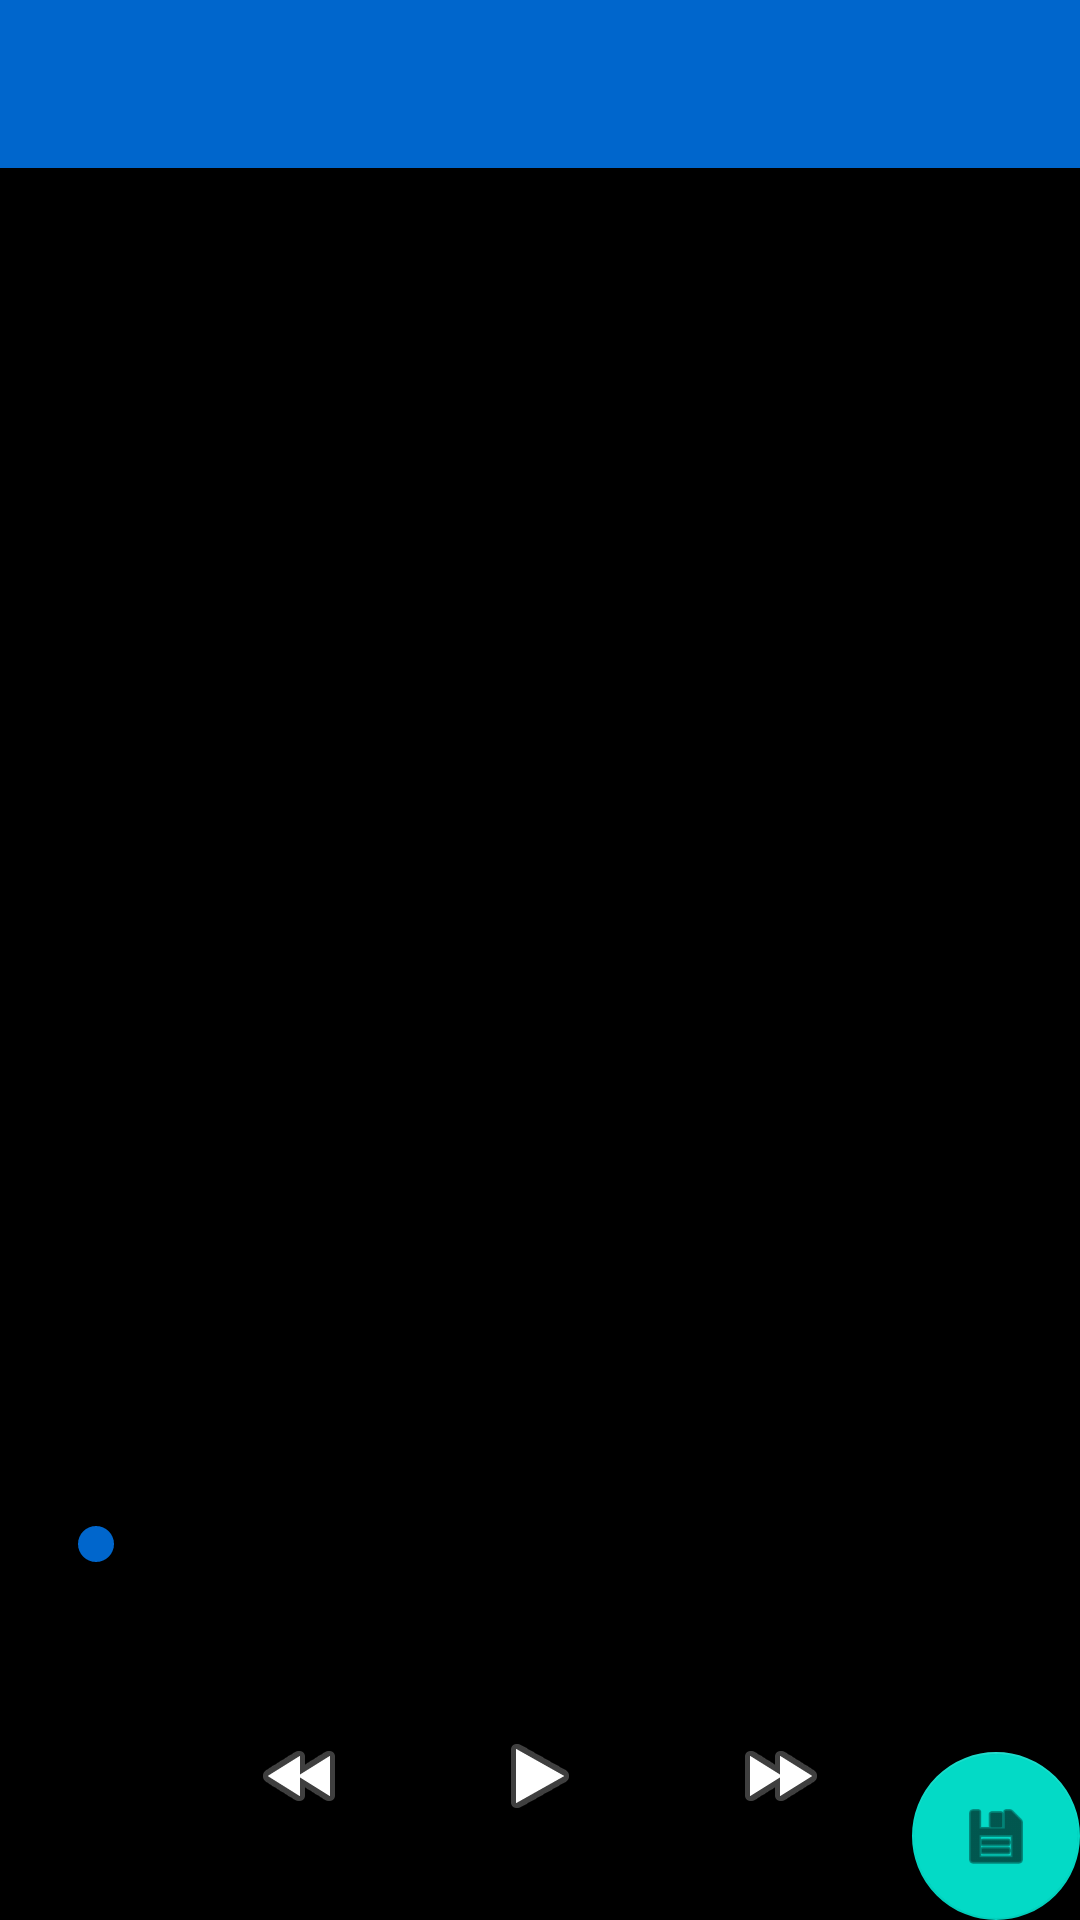

Write the Android layout XML for this screen, with the resource values it uses.
<!-- AndroidManifest.xml: application theme AppTheme -->
<!-- res/layout/activity_edit_timestamps.xml -->
<?xml version="1.0" encoding="utf-8"?>
<androidx.coordinatorlayout.widget.CoordinatorLayout xmlns:android="http://schemas.android.com/apk/res/android"
    xmlns:app="http://schemas.android.com/apk/res-auto"
    xmlns:tools="http://schemas.android.com/tools"
    android:layout_width="match_parent"
    android:layout_height="match_parent"
    android:background="@color/black"
    tools:context=".activities.EditTimestampsActivity">

    <com.google.android.material.appbar.AppBarLayout
        android:layout_width="match_parent"
        android:layout_height="wrap_content"
        android:theme="@style/AppTheme.AppBarOverlay">

        <androidx.appcompat.widget.Toolbar
            android:id="@+id/toolbar"
            android:layout_width="match_parent"
            android:layout_height="?attr/actionBarSize"
            android:background="?attr/colorPrimary"
            app:popupTheme="@style/AppTheme.PopupOverlay" />

    </com.google.android.material.appbar.AppBarLayout>

    <androidx.constraintlayout.widget.ConstraintLayout
        android:layout_width="match_parent"
        android:layout_height="match_parent"
        app:layout_behavior="@string/appbar_scrolling_view_behavior">

        <androidx.recyclerview.widget.RecyclerView
            android:id="@+id/recycler_view_timestamps"
            android:layout_width="match_parent"
            android:layout_height="0dp"
            android:clipToPadding="false"
            android:padding="8dp"
            app:layout_constraintBottom_toTopOf="@+id/audio_controls_container"
            app:layout_constraintEnd_toEndOf="parent"
            app:layout_constraintStart_toStartOf="parent"
            app:layout_constraintTop_toTopOf="parent" />

        <androidx.constraintlayout.widget.ConstraintLayout
            android:id="@+id/audio_controls_container"
            android:layout_width="match_parent"
            android:layout_height="wrap_content"
            android:background="@color/black"
            android:elevation="4dp"
            android:padding="16dp"
            app:layout_constraintBottom_toBottomOf="parent"
            app:layout_constraintEnd_toEndOf="parent"
            app:layout_constraintStart_toStartOf="parent">

            <SeekBar
                android:id="@+id/seek_bar"
                android:layout_width="0dp"
                android:layout_height="wrap_content"
                app:layout_constraintEnd_toEndOf="parent"
                app:layout_constraintStart_toStartOf="parent"
                app:layout_constraintTop_toTopOf="parent" />

            <TextView
                android:id="@+id/text_view_current_time"
                android:layout_width="wrap_content"
                android:layout_height="wrap_content"
                android:layout_marginTop="4dp"
                android:textColor="@color/white"
                android:textSize="12sp"
                app:layout_constraintStart_toStartOf="parent"
                app:layout_constraintTop_toBottomOf="@+id/seek_bar"
                tools:text="0:00" />

            <TextView
                android:id="@+id/text_view_total_time"
                android:layout_width="wrap_content"
                android:layout_height="wrap_content"
                android:layout_marginTop="4dp"
                android:textColor="@color/white"
                android:textSize="12sp"
                app:layout_constraintEnd_toEndOf="parent"
                app:layout_constraintTop_toBottomOf="@+id/seek_bar"
                tools:text="5:30" />

            <LinearLayout
                android:layout_width="wrap_content"
                android:layout_height="wrap_content"
                android:layout_marginTop="16dp"
                android:gravity="center"
                android:orientation="horizontal"
                app:layout_constraintEnd_toEndOf="parent"
                app:layout_constraintStart_toStartOf="parent"
                app:layout_constraintTop_toBottomOf="@+id/text_view_current_time">

                <ImageButton
                    android:id="@+id/button_skip_backward"
                    android:layout_width="48dp"
                    android:layout_height="48dp"
                    android:background="?attr/selectableItemBackgroundBorderless"
                    android:contentDescription="Skip backward"
                    android:src="@android:drawable/ic_media_rew" />

                <ImageButton
                    android:id="@+id/button_play_pause"
                    android:layout_width="64dp"
                    android:layout_height="64dp"
                    android:layout_marginStart="24dp"
                    android:layout_marginEnd="24dp"
                    android:background="?attr/selectableItemBackgroundBorderless"
                    android:contentDescription="Play/Pause"
                    android:src="@android:drawable/ic_media_play" />

                <ImageButton
                    android:id="@+id/button_skip_forward"
                    android:layout_width="48dp"
                    android:layout_height="48dp"
                    android:background="?attr/selectableItemBackgroundBorderless"
                    android:contentDescription="Skip forward"
                    android:src="@android:drawable/ic_media_ff" />
            </LinearLayout>
        </androidx.constraintlayout.widget.ConstraintLayout>

        <ProgressBar
            android:id="@+id/progress_bar"
            android:layout_width="wrap_content"
            android:layout_height="wrap_content"
            android:visibility="gone"
            app:layout_constraintBottom_toBottomOf="parent"
            app:layout_constraintEnd_toEndOf="parent"
            app:layout_constraintStart_toStartOf="parent"
            app:layout_constraintTop_toTopOf="parent" />

    </androidx.constraintlayout.widget.ConstraintLayout>

    <com.google.android.material.floatingactionbutton.FloatingActionButton
        android:id="@+id/fab_save_timestamps"
        android:layout_width="wrap_content"
        android:layout_height="wrap_content"
        android:layout_gravity="bottom|end"
        android:layout_margin="@dimen/fab_margin"
        android:contentDescription="@string/save_timestamps"
        app:srcCompat="@android:drawable/ic_menu_save" />

</androidx.coordinatorlayout.widget.CoordinatorLayout>
<!-- resources referenced by this layout -->
<resources>
  <color name="black">#000000</color>
  <color name="white">#FFFFFF</color>
  <style name="AppTheme.AppBarOverlay" parent="ThemeOverlay.AppCompat.Dark.ActionBar" />
  <style name="AppTheme.PopupOverlay" parent="ThemeOverlay.AppCompat.Light" />
  <style name="AppTheme" parent="Theme.MaterialComponents.Light.DarkActionBar">
          
          <item name="colorPrimary">@color/colorPrimary</item>
          <item name="colorPrimaryDark">@color/colorPrimaryDark</item>
          <item name="colorAccent">@color/colorAccent</item>
      </style>
  <color name="colorPrimary">#0066cc</color>
  <color name="colorPrimaryDark">#004c99</color>
  <color name="colorAccent">#0066cc</color>
</resources>
